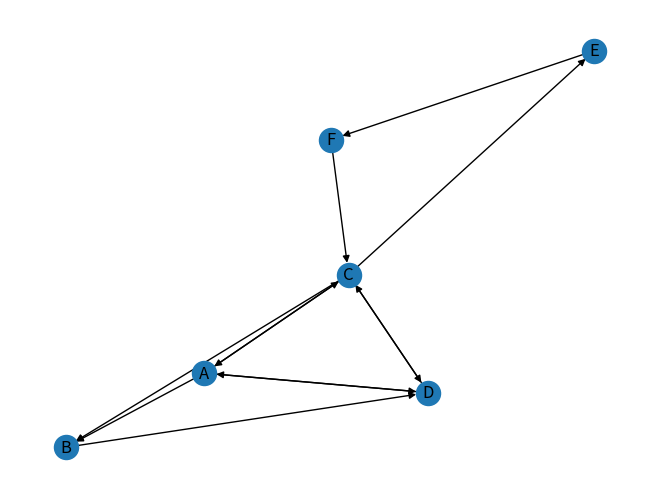

Source code (Python):
#!/usr/bin/env python
# coding: utf-8

# 
# # First Name : Abhishek 
# # Last Name : Ponda
# # CWID : 10478684
# # Purpose : Assignment - HW07

# In[1]:


# Import Packages


# In[2]:


import matplotlib.pyplot as plt
import networkx as nx
import numpy as np
from numpy.linalg import matrix_power


# In[3]:


# Define Graph


# In[4]:


G=nx.DiGraph()


# In[5]:


pgs = ["A","B","C","D","E","F"]
G.add_nodes_from(pgs)
print("Nodes of graph: ")
print(G.nodes())


# In[6]:


G.add_edges_from([
('A','B'),('A','C'),('A','D'),
('B','D'),
('C','A'),('C','B'),('C','D'),('C','E'),
('D','A'),('D','C'),
('E','F'),
('F','C')
])


# In[ ]:


G.edges()


# In[7]:


nx.draw(G, with_labels = True)
plt.show()


# In[8]:


adj_mt = np.array([[0,0,1,1,0,0],
                  [1,0,1,0,0,0],
                  [1,0,0,1,0,1],
                  [1,1,1,0,0,0],
                  [0,0,1,0,0,0],
                  [0,0,0,0,1,0]]
                 )
print('Adjancency Matrix:'  )
print(adj_mt)
tran_mt = np.array([[0,0,1/4,1/2,0,0],
                  [1/3,0,1/4,0,0,0],
                  [1/3,0,0,1/2,0,1],
                  [1/3,1,1/4,0,0,0],
                  [0,0,1/4,0,0,0],
                  [0,0,0,0,1,0]]
                 )

print('Transition Matrix:'  )
print( tran_mt)

rank0 = np.array([1/6, 1/6, 1/6, 1/6, 1/6, 1/6,])
rank0


# In[9]:


print(rank0.T)
rank1=np.matmul(tran_mt,rank0.T)
print(rank1)
rank2=np.matmul(tran_mt,rank1)
print(rank2)


# In[10]:


tran_mt50=matrix_power(tran_mt, 50)
rank51=np.matmul( tran_mt50,rank1)
print(rank51) 


# In[ ]:
